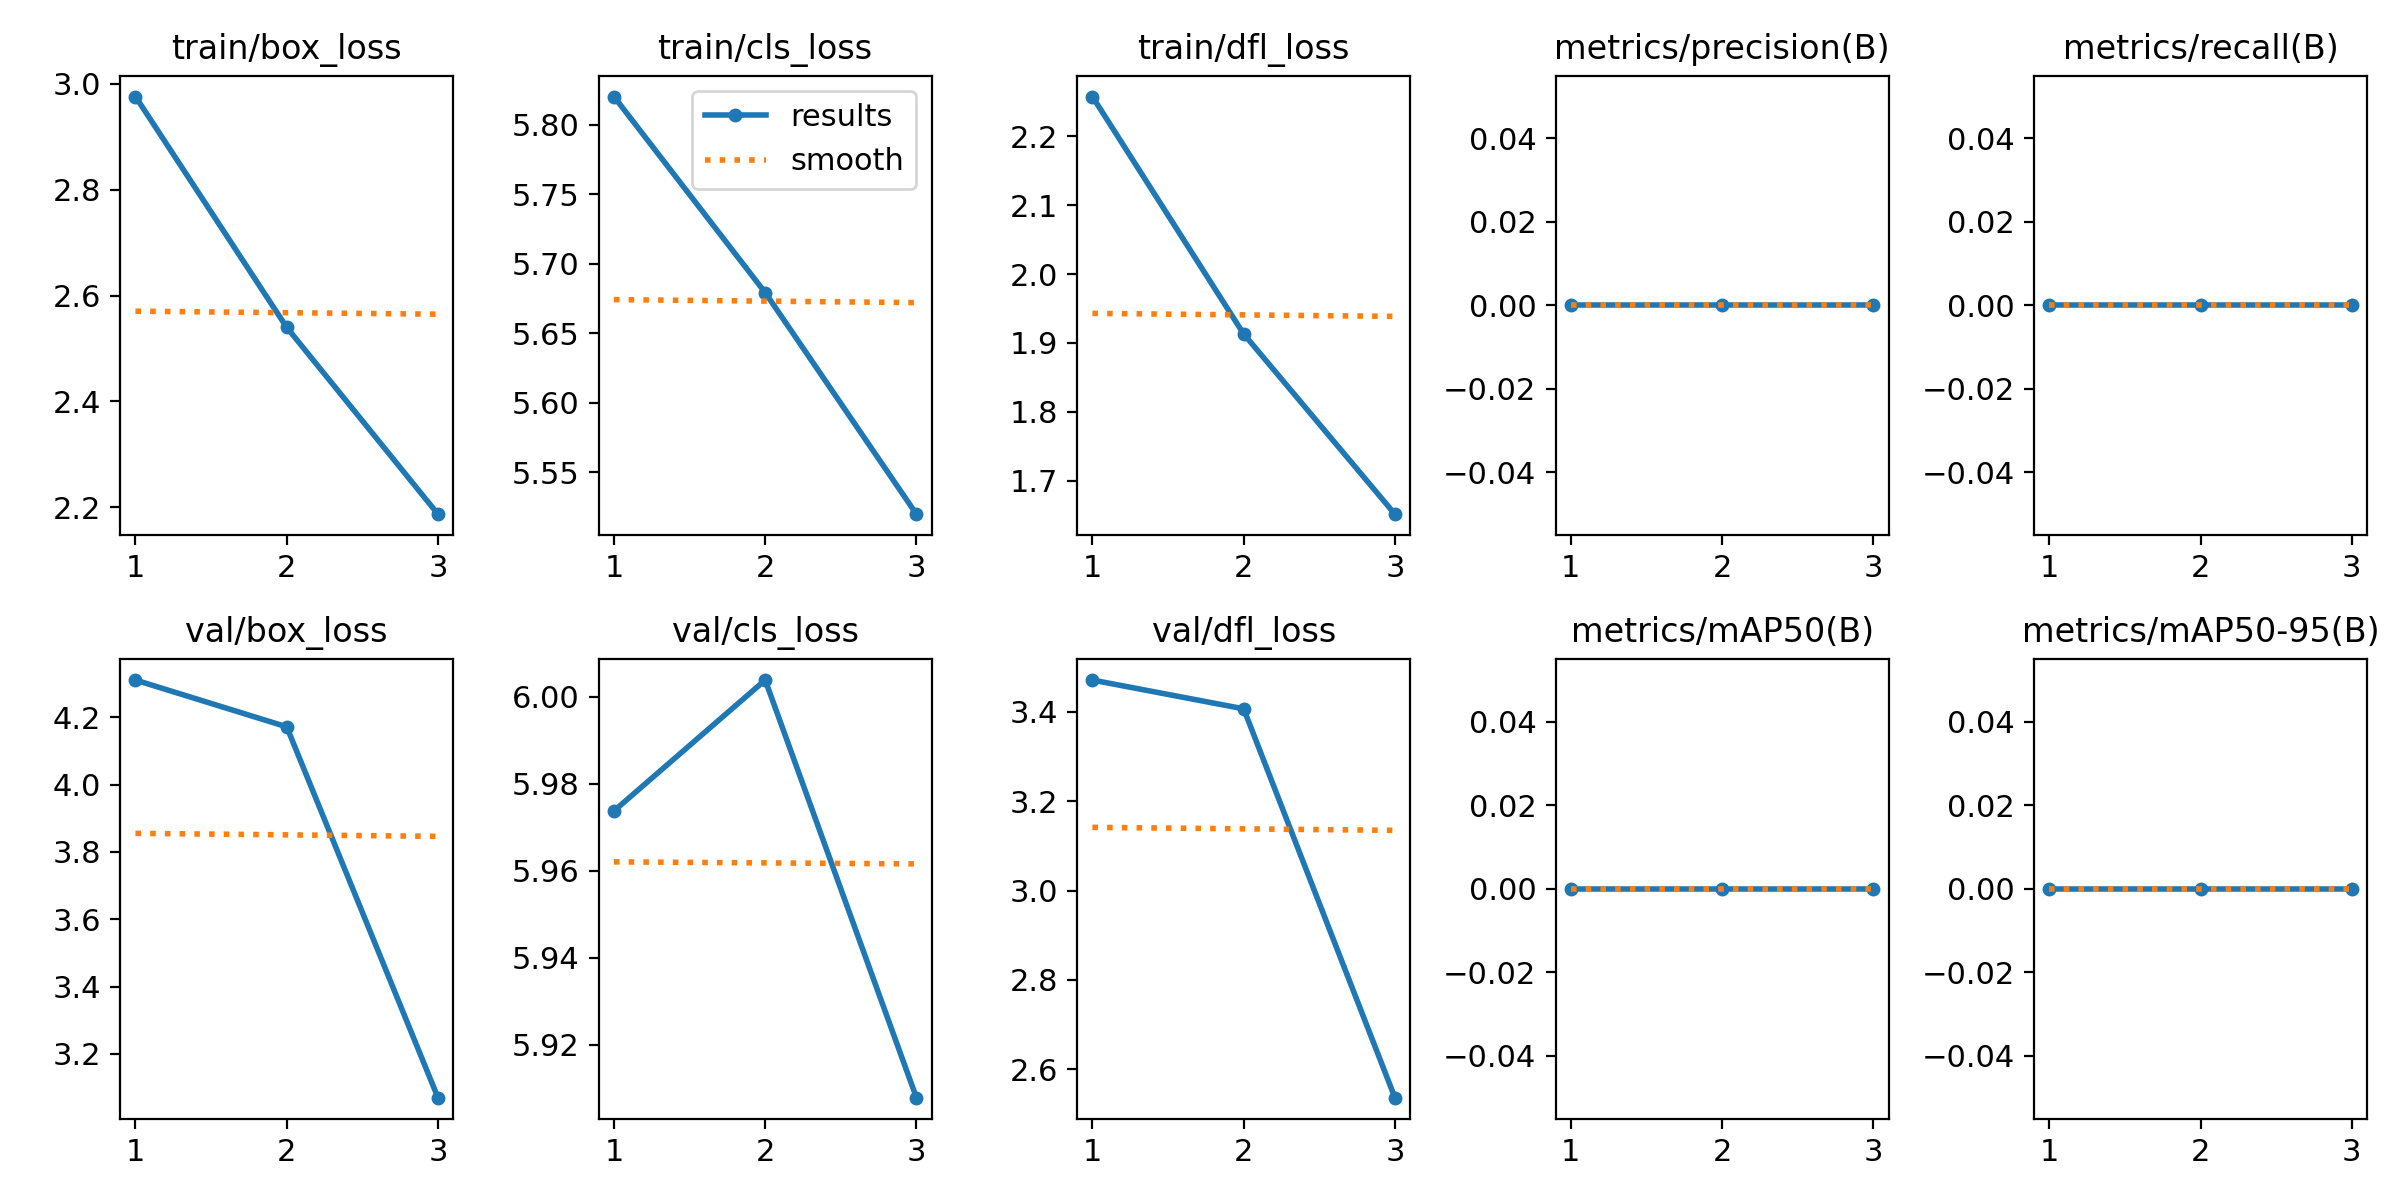

The table this chart was drawn from, first rows:
epoch, time, train/box_loss, train/cls_loss, train/dfl_loss, metrics/precision(B), metrics/recall(B), metrics/mAP50(B), metrics/mAP50-95(B), val/box_loss, val/cls_loss, val/dfl_loss, lr/pg0, lr/pg1, lr/pg2
1, 208.7, 2.976, 5.82, 2.258, 0, 0, 0, 0, 4.311, 5.974, 3.471, 2.94e-05, 2.94e-05, 2.94e-05
2, 410.8, 2.54, 5.679, 1.913, 0, 0, 0, 0, 4.172, 6.004, 3.407, 4.03809e-05, 4.03809e-05, 4.03809e-05
3, 618.2, 2.187, 5.52, 1.651, 0, 0, 0, 0, 3.07, 5.908, 2.536, 3.09876e-05, 3.09876e-05, 3.09876e-05
